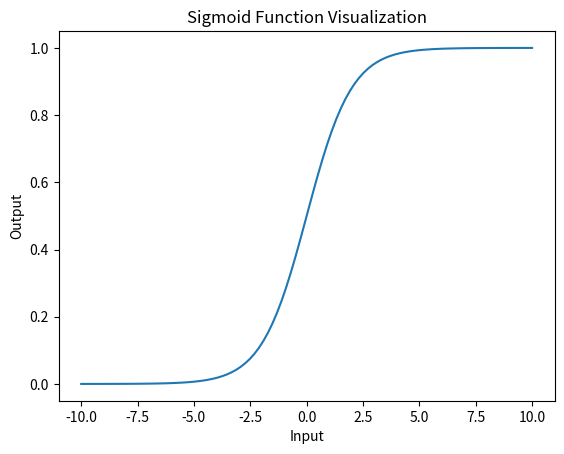

The matplotlib source for this figure:
# -*- coding: utf-8 -*-
"""Learning Neural Network.ipynb

Automatically generated by Colaboratory.

Original file is located at
    https://colab.research.google.com/<link-removed>

Visualizing Sigmoid Function
"""

# Import of Required Libraries
import numpy as np
import matplotlib.pyplot as plt

# Generating Input Dataset
input_data = np.linspace(-10,10,100) 
# 100 point between -10 to 10 has been generated and stored in input_data

# Testing and Verifying that the numbers are in the array of input_data and sorted
for i in range(10):
  print(input_data[i])

"""Sigmoid Function Declaration"""

# Define Sigmoid function
def sigmoid(x):
  activation_result = 1/( 1 + np.exp(-x))
  return activation_result

"""Output values of the sigmoid"""

# Output Values
calculated_data = sigmoid(input_data)

# Testing and Verifying that the numbers are in the array of calculated_data and sorted
for i in range(10):
  print(calculated_data[i])

"""Graphical Representation of the Sigmoid"""

# Plotting the graph of sigmoid
plt.plot(input_data,calculated_data)
plt.xlabel("Input")
plt.ylabel("Output")
plt.title("Sigmoid Function Visualization")
plt.show()